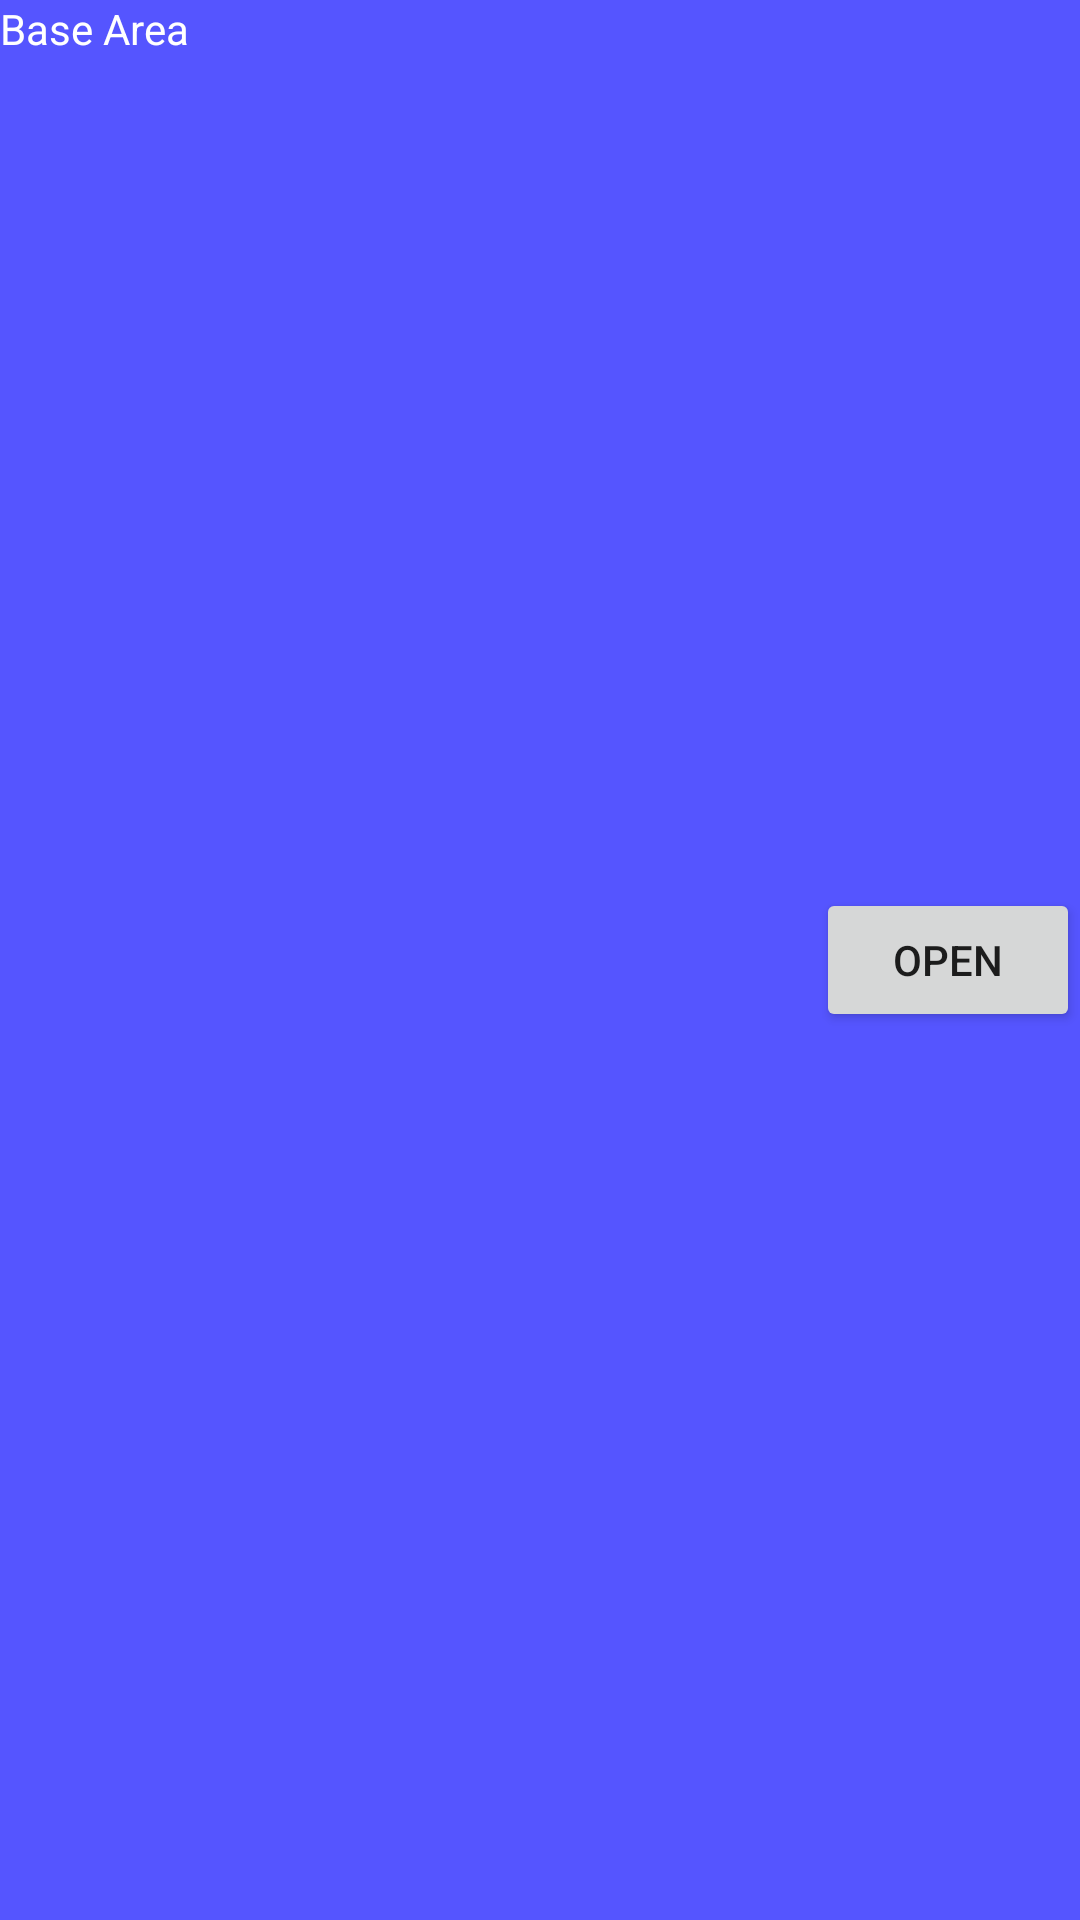

The Android layout XML behind this screen, and the referenced resources:
<!-- AndroidManifest.xml: application theme AppTheme -->
<!-- res/layout/activity_more_sliding.xml -->
<?xml version="1.0" encoding="utf-8"?>
<FrameLayout xmlns:android="http://schemas.android.com/apk/res/android"
             android:layout_width="match_parent"
             android:layout_height="match_parent" >

    <LinearLayout
            android:layout_width="match_parent"
            android:layout_height="match_parent"
            android:orientation="vertical"
            android:background="#ff5555ff">
        <TextView
                android:layout_width="wrap_content"
                android:layout_height="wrap_content"
                android:text="Base Area"
                android:textColor="#ffffffff"
        />
    </LinearLayout>

    <LinearLayout
            android:id="@+id/page"
            android:layout_width="200dp"
            android:layout_height="match_parent"
            android:orientation="vertical"
            android:layout_gravity="right"
            android:background="#ffffff66"
            android:visibility="gone">
        <TextView
                android:layout_width="wrap_content"
                android:layout_height="wrap_content"
                android:layout_weight="1"
                android:text="Area #1"
                android:textColor="#ff000000"
        />
        <TextView
                android:layout_width="wrap_content"
                android:layout_height="wrap_content"
                android:layout_weight="1"
                android:text="Area #2"
                android:textColor="#ff000000"
        />
    </LinearLayout>

    <LinearLayout
            android:layout_width="wrap_content"
            android:layout_height="wrap_content"
            android:orientation="vertical"
            android:layout_gravity="right|center_vertical"
            android:background="#00000000">
        <Button
                android:id="@+id/button"
                android:layout_width="wrap_content"
                android:layout_height="wrap_content"
                android:text="Open"
                android:onClick="onButton1Clicked"
        />
    </LinearLayout>

</FrameLayout>
<!-- resources referenced by this layout -->
<resources>
  <style name="AppTheme" parent="Base.Theme.AppCompat.Light.DarkActionBar">
          
          <item name="colorPrimary">@color/colorPrimary</item>
          <item name="colorPrimaryDark">@color/colorPrimaryDark</item>
          <item name="colorAccent">@color/colorAccent</item>
      </style>
  <!-- not gathered from this repository: default colours our renderer supplied (Android Studio template values) -->
  <color name="colorPrimary">#FF6200EE</color>
  <color name="colorPrimaryDark">#FF3700B3</color>
  <color name="colorAccent">#FF03DAC5</color>
</resources>
